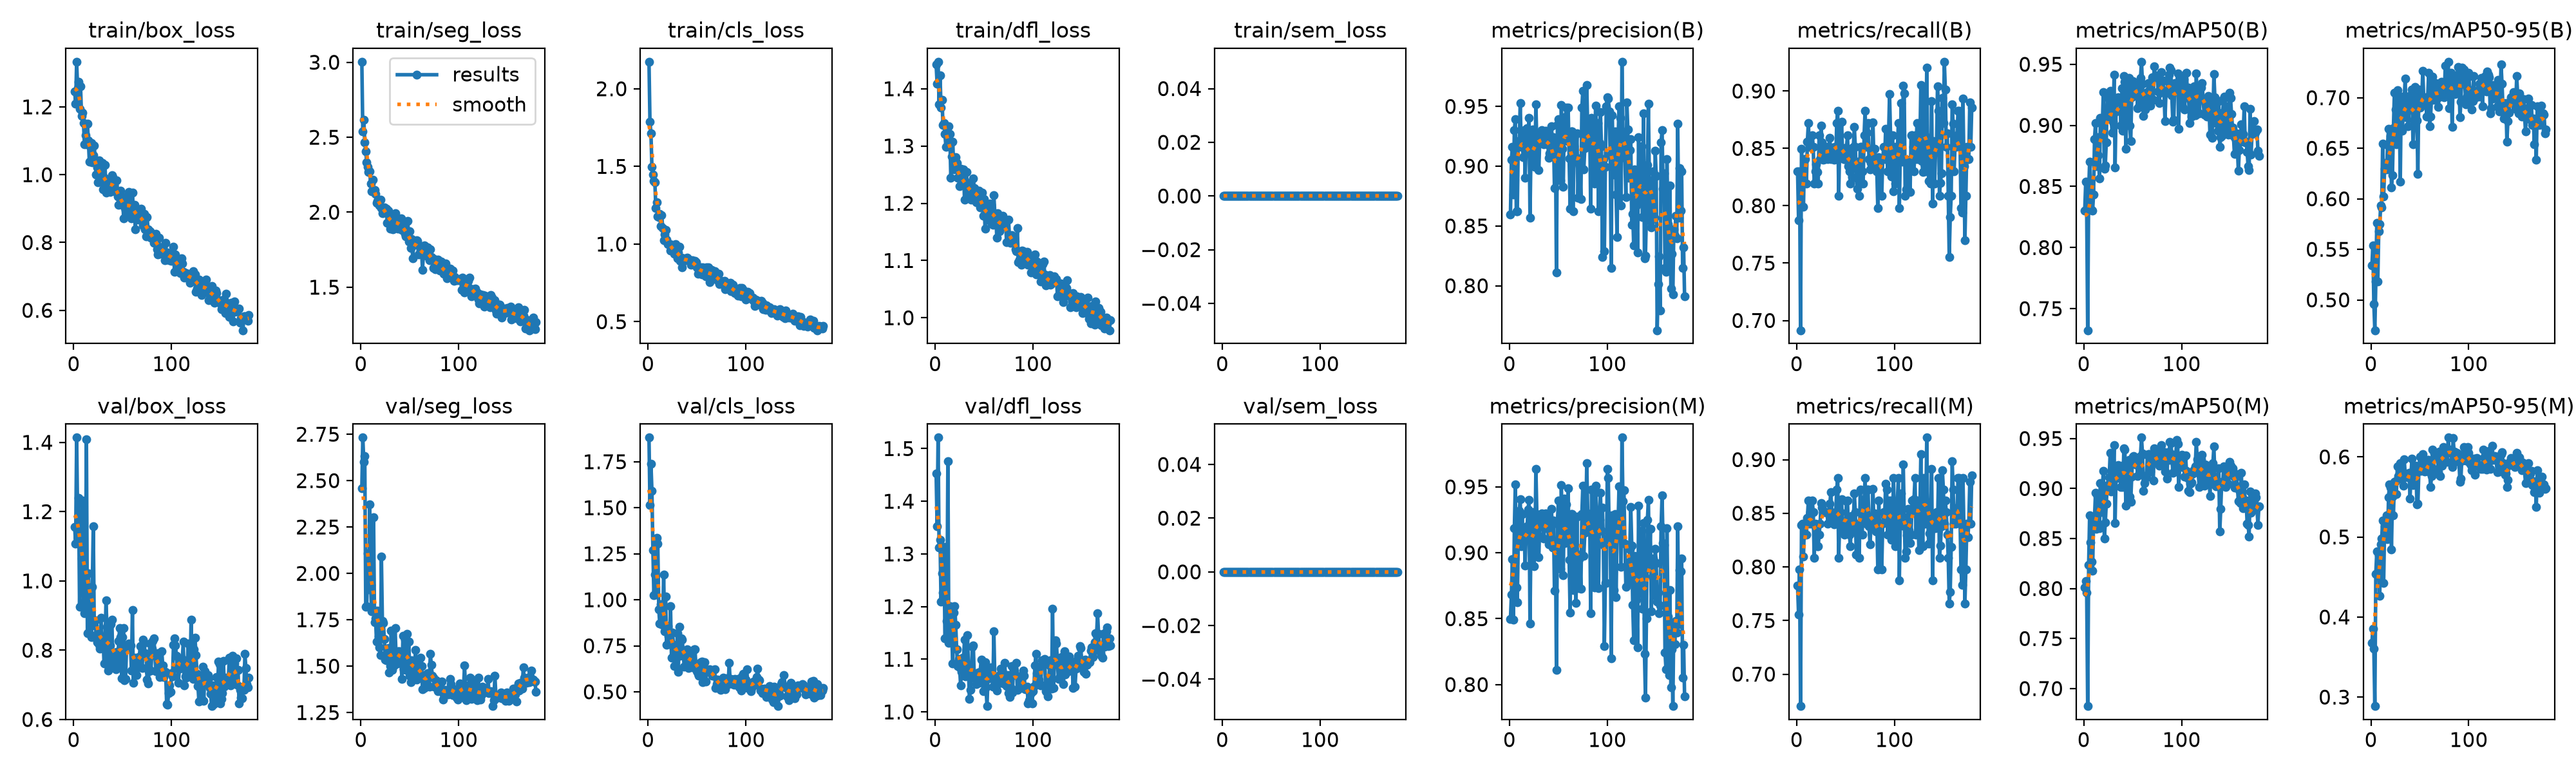

The table this chart was drawn from, first rows:
epoch, time, train/box_loss, train/seg_loss, train/cls_loss, train/dfl_loss, train/sem_loss, metrics/precision(B), metrics/recall(B), metrics/mAP50(B), metrics/mAP50-95(B), metrics/precision(M), metrics/recall(M), metrics/mAP50(M), metrics/mAP50-95(M), val/box_loss, val/seg_loss, val/cls_loss, val/dfl_loss, val/sem_loss, lr/pg0, lr/pg1, lr/pg2
1, 29.56, 1.246, 3.004, 2.174, 1.442, 0, 0.8596, 0.8298, 0.8304, 0.5339, 0.8498, 0.7823, 0.8011, 0.3678, 1.155, 2.458, 1.881, 1.453, 0, 0.0006618, 0.0006618, 0.0006618
2, 52.34, 1.209, 2.537, 1.787, 1.409, 0, 0.9055, 0.7872, 0.8537, 0.5538, 0.8682, 0.7553, 0.8074, 0.3858, 1.108, 2.732, 1.513, 1.352, 0, 0.001322, 0.001322, 0.001322
3, 75.24, 1.333, 2.614, 1.712, 1.447, 0, 0.916, 0.8298, 0.8301, 0.4957, 0.8953, 0.7979, 0.7959, 0.3601, 1.414, 2.603, 1.739, 1.521, 0, 0.001975, 0.001975, 0.001975
4, 98.11, 1.256, 2.467, 1.496, 1.372, 0, 0.8764, 0.6915, 0.7323, 0.47, 0.8491, 0.6702, 0.6824, 0.2887, 1.185, 2.632, 1.592, 1.312, 0, 0.00197, 0.00197, 0.00197
5, 121, 1.274, 2.404, 1.447, 1.423, 0, 0.9301, 0.8494, 0.846, 0.518, 0.9185, 0.8388, 0.8235, 0.4541, 1.24, 1.821, 1.27, 1.326, 0, 0.00196, 0.00196, 0.00196
6, 143.9, 1.193, 2.333, 1.404, 1.367, 0, 0.9395, 0.8298, 0.8702, 0.5764, 0.9517, 0.8404, 0.8733, 0.4818, 0.926, 1.823, 1.025, 1.209, 0, 0.00195, 0.00195, 0.00195
7, 167, 1.261, 2.303, 1.399, 1.38, 0, 0.8622, 0.799, 0.8481, 0.5183, 0.8737, 0.8096, 0.846, 0.4532, 1.116, 2.109, 1.138, 1.264, 0, 0.001941, 0.001941, 0.001941
8, 189.8, 1.173, 2.27, 1.232, 1.337, 0, 0.8623, 0.8404, 0.8309, 0.5679, 0.8623, 0.8404, 0.8265, 0.4769, 1.065, 1.915, 1.027, 1.226, 0, 0.001931, 0.001931, 0.001931
9, 212.7, 1.183, 2.271, 1.268, 1.34, 0, 0.921, 0.8404, 0.8301, 0.5749, 0.9091, 0.8298, 0.818, 0.4266, 1.232, 2.373, 1.337, 1.313, 0, 0.001921, 0.001921, 0.001921
10, 235.5, 1.153, 2.192, 1.18, 1.321, 0, 0.9197, 0.8192, 0.8433, 0.5936, 0.9317, 0.8298, 0.8668, 0.4908, 0.9377, 1.938, 1.304, 1.14, 0, 0.001911, 0.001911, 0.001911
11, 258.5, 1.089, 2.14, 1.172, 1.298, 0, 0.9526, 0.8558, 0.889, 0.5915, 0.9408, 0.8457, 0.8713, 0.4983, 0.9065, 1.796, 0.9494, 1.139, 0, 0.001901, 0.001901, 0.001901
12, 281.5, 1.116, 2.216, 1.195, 1.321, 0, 0.9163, 0.8723, 0.9018, 0.6546, 0.9052, 0.8617, 0.8959, 0.5207, 0.9696, 1.805, 0.8712, 1.173, 0, 0.001891, 0.001891, 0.001891
13, 304.4, 1.09, 2.148, 1.116, 1.3, 0, 0.9289, 0.8511, 0.8668, 0.6022, 0.9294, 0.8404, 0.8594, 0.4424, 1.408, 2.302, 0.9745, 1.476, 0, 0.001881, 0.001881, 0.001881
14, 327.3, 1.15, 2.146, 1.185, 1.334, 0, 0.9076, 0.8511, 0.8903, 0.63, 0.9076, 0.8511, 0.8928, 0.5134, 0.8491, 1.738, 0.8688, 1.131, 0, 0.001871, 0.001871, 0.001871
15, 350.1, 1.1, 2.123, 1.104, 1.32, 0, 0.93, 0.8511, 0.8755, 0.6354, 0.9184, 0.8404, 0.865, 0.5198, 1.022, 1.758, 0.8636, 1.2, 0, 0.001861, 0.001861, 0.001861
16, 373.1, 1.038, 2.062, 1.024, 1.245, 0, 0.8901, 0.8617, 0.8568, 0.629, 0.8901, 0.8617, 0.86, 0.5267, 0.9208, 1.634, 1.136, 1.152, 0, 0.001852, 0.001852, 0.001852
17, 396, 1.084, 2.075, 1.063, 1.282, 0, 0.9143, 0.8511, 0.9063, 0.6536, 0.9143, 0.8511, 0.9054, 0.4972, 0.9082, 1.8, 0.8306, 1.14, 0, 0.001842, 0.001842, 0.001842
18, 418.9, 1.094, 2.076, 1.091, 1.307, 0, 0.932, 0.8192, 0.8903, 0.6694, 0.9199, 0.8085, 0.8767, 0.5498, 0.8388, 1.661, 1.019, 1.092, 0, 0.001832, 0.001832, 0.001832
19, 441.9, 1.036, 2.043, 1.03, 1.259, 0, 0.9215, 0.8298, 0.9002, 0.6288, 0.933, 0.8404, 0.9001, 0.5653, 0.9834, 1.603, 0.757, 1.188, 0, 0.001822, 0.001822, 0.001822
20, 464.7, 1.057, 2.084, 1, 1.266, 0, 0.9402, 0.836, 0.9274, 0.6624, 0.9402, 0.836, 0.9174, 0.5614, 1.157, 1.559, 0.8557, 1.2, 0, 0.001812, 0.001812, 0.001812
21, 487.6, 1.086, 2.028, 1.004, 1.281, 0, 0.8571, 0.8297, 0.8643, 0.6113, 0.8461, 0.819, 0.8498, 0.4844, 0.8719, 2.089, 0.8009, 1.166, 0, 0.001802, 0.001802, 0.001802
22, 510.5, 1.039, 1.994, 1.001, 1.27, 0, 0.9142, 0.8192, 0.8673, 0.6232, 0.9142, 0.8192, 0.8659, 0.55, 0.8859, 1.744, 0.7578, 1.118, 0, 0.001792, 0.001792, 0.001792
23, 533.5, 0.9995, 2.019, 0.9563, 1.245, 0, 0.9092, 0.8617, 0.8862, 0.6698, 0.9165, 0.8298, 0.885, 0.5269, 0.8436, 1.734, 0.9667, 1.087, 0, 0.001782, 0.001782, 0.001782
24, 556.4, 1.021, 2.033, 0.9936, 1.244, 0, 0.9307, 0.8404, 0.923, 0.7049, 0.9307, 0.8404, 0.9024, 0.5687, 0.8237, 1.646, 0.6838, 1.101, 0, 0.001772, 0.001772, 0.001772
25, 579.3, 0.9767, 2.016, 0.965, 1.23, 0, 0.9008, 0.8699, 0.9249, 0.6883, 0.8898, 0.8592, 0.9042, 0.5695, 0.8536, 1.536, 0.8224, 1.085, 0, 0.001762, 0.001762, 0.001762
26, 602.2, 1.042, 2.023, 0.9525, 1.26, 0, 0.8993, 0.8553, 0.9056, 0.6541, 0.8993, 0.8553, 0.9109, 0.5535, 0.8158, 1.532, 0.7539, 1.051, 0, 0.001752, 0.001752, 0.001752
27, 625.1, 0.9788, 1.931, 0.9382, 1.239, 0, 0.9518, 0.8402, 0.9283, 0.7075, 0.9638, 0.8509, 0.9357, 0.5884, 0.8053, 1.57, 0.6395, 1.076, 0, 0.001743, 0.001743, 0.001743
28, 648, 1.007, 2.009, 1, 1.246, 0, 0.918, 0.8404, 0.9064, 0.685, 0.9296, 0.8511, 0.897, 0.5757, 0.8931, 1.597, 0.6927, 1.102, 0, 0.001733, 0.001733, 0.001733
29, 671, 1.035, 1.933, 0.9515, 1.259, 0, 0.9276, 0.8404, 0.8939, 0.6932, 0.9131, 0.8511, 0.9012, 0.5774, 0.8255, 1.465, 0.6918, 1.101, 0, 0.001723, 0.001723, 0.001723
30, 693.8, 0.9566, 1.889, 0.908, 1.206, 0, 0.8965, 0.8511, 0.9029, 0.6167, 0.8965, 0.8511, 0.9065, 0.592, 0.8404, 1.5, 0.8187, 1.137, 0, 0.001713, 0.001713, 0.001713
31, 716.7, 0.9915, 1.946, 0.9454, 1.232, 0, 0.9245, 0.8511, 0.9412, 0.7008, 0.9245, 0.8511, 0.9432, 0.5819, 0.7624, 1.692, 0.6097, 1.067, 0, 0.001703, 0.001703, 0.001703
32, 739.5, 1.029, 1.987, 0.9821, 1.255, 0, 0.9281, 0.8404, 0.8656, 0.6674, 0.9281, 0.8404, 0.8656, 0.5717, 0.8017, 1.48, 0.8523, 1.072, 0, 0.001693, 0.001693, 0.001693
33, 762.4, 0.9477, 1.888, 0.8914, 1.218, 0, 0.9301, 0.8492, 0.9113, 0.6834, 0.9301, 0.8492, 0.9112, 0.5643, 0.9433, 1.589, 0.697, 1.146, 0, 0.001683, 0.001683, 0.001683
34, 785.2, 0.9848, 1.9, 0.9123, 1.236, 0, 0.9202, 0.8591, 0.92, 0.6964, 0.9202, 0.8591, 0.9164, 0.5966, 0.8671, 1.505, 0.79, 1.087, 0, 0.001673, 0.001673, 0.001673
35, 808.1, 0.9734, 1.992, 0.8518, 1.226, 0, 0.9185, 0.8404, 0.923, 0.7192, 0.9108, 0.8694, 0.9237, 0.5794, 0.7412, 1.705, 0.7831, 1.024, 0, 0.001663, 0.001663, 0.001663
36, 831, 0.9614, 1.962, 0.91, 1.21, 0, 0.9195, 0.8508, 0.9191, 0.6804, 0.9195, 0.8508, 0.9106, 0.5749, 0.7463, 1.552, 0.7103, 1.042, 0, 0.001654, 0.001654, 0.001654
37, 853.9, 0.9483, 1.914, 0.8916, 1.206, 0, 0.9297, 0.8445, 0.9206, 0.7008, 0.9297, 0.8445, 0.916, 0.5769, 0.8132, 1.513, 0.6374, 1.069, 0, 0.001644, 0.001644, 0.001644
38, 876.9, 0.965, 1.89, 0.9032, 1.215, 0, 0.9186, 0.8399, 0.9, 0.6716, 0.9186, 0.8399, 0.9012, 0.5742, 0.876, 1.579, 0.6981, 1.123, 0, 0.001634, 0.001634, 0.001634
39, 899.8, 0.9977, 1.919, 0.9096, 1.243, 0, 0.9262, 0.8511, 0.9305, 0.6884, 0.9275, 0.8404, 0.9231, 0.5802, 0.8877, 1.581, 0.7062, 1.126, 0, 0.001624, 0.001624, 0.001624
40, 922.7, 0.9936, 1.929, 0.9116, 1.227, 0, 0.907, 0.8404, 0.8954, 0.6914, 0.9065, 0.8511, 0.9016, 0.5483, 0.767, 1.57, 0.7303, 1.064, 0, 0.001614, 0.001614, 0.001614
41, 945.6, 0.9682, 1.958, 0.8989, 1.215, 0, 0.9107, 0.8723, 0.9403, 0.7031, 0.9107, 0.8723, 0.9403, 0.5796, 0.7913, 1.523, 0.6309, 1.072, 0, 0.001604, 0.001604, 0.001604
42, 968.5, 0.9511, 1.882, 0.8995, 1.202, 0, 0.9248, 0.883, 0.9357, 0.7082, 0.9248, 0.883, 0.9387, 0.598, 0.7498, 1.43, 0.6608, 1.052, 0, 0.001594, 0.001594, 0.001594
43, 991.4, 0.9519, 1.898, 0.8878, 1.219, 0, 0.9332, 0.8085, 0.8809, 0.6537, 0.9332, 0.8085, 0.8825, 0.5647, 0.7445, 1.663, 0.7194, 1.065, 0, 0.001584, 0.001584, 0.001584
44, 1014, 0.9831, 1.927, 0.8683, 1.218, 0, 0.9156, 0.8511, 0.9156, 0.6775, 0.9039, 0.8404, 0.9097, 0.5734, 0.796, 1.481, 0.6647, 1.074, 0, 0.001574, 0.001574, 0.001574
45, 1037, 0.936, 1.856, 0.8966, 1.223, 0, 0.9243, 0.8511, 0.9299, 0.7109, 0.9243, 0.8511, 0.9225, 0.5785, 0.7613, 1.641, 0.634, 1.055, 0, 0.001564, 0.001564, 0.001564
46, 1060, 0.9104, 1.839, 0.8708, 1.193, 0, 0.8818, 0.8731, 0.9386, 0.7023, 0.8711, 0.863, 0.9284, 0.5892, 0.8261, 1.481, 0.6358, 1.076, 0, 0.001554, 0.001554, 0.001554
47, 1083, 0.9324, 1.843, 0.875, 1.205, 0, 0.9188, 0.8428, 0.8999, 0.6774, 0.9072, 0.8324, 0.892, 0.5403, 0.8632, 1.672, 0.7316, 1.099, 0, 0.001545, 0.001545, 0.001545
48, 1106, 0.9523, 1.94, 0.892, 1.219, 0, 0.8113, 0.8404, 0.887, 0.6246, 0.8113, 0.8404, 0.887, 0.5414, 0.8377, 1.526, 0.7311, 1.079, 0, 0.001535, 0.001535, 0.001535
49, 1129, 0.9204, 1.806, 0.8822, 1.178, 0, 0.9345, 0.8404, 0.9228, 0.708, 0.9227, 0.8298, 0.9119, 0.5828, 0.7184, 1.632, 0.6392, 1.039, 0, 0.001525, 0.001525, 0.001525
50, 1152, 0.9353, 1.872, 0.8489, 1.208, 0, 0.9395, 0.8404, 0.9362, 0.6902, 0.9395, 0.8404, 0.9317, 0.6001, 0.8375, 1.45, 0.6121, 1.09, 0, 0.001515, 0.001515, 0.001515
51, 1175, 0.8721, 1.761, 0.8082, 1.155, 0, 0.9091, 0.8508, 0.9281, 0.698, 0.9204, 0.8614, 0.9322, 0.5825, 0.8646, 1.413, 0.5977, 1.095, 0, 0.001505, 0.001505, 0.001505
52, 1198, 0.9062, 1.821, 0.8343, 1.192, 0, 0.888, 0.8617, 0.9352, 0.6999, 0.888, 0.8617, 0.9309, 0.5964, 0.7129, 1.53, 0.589, 1.046, 0, 0.001495, 0.001495, 0.001495
53, 1221, 0.8963, 1.692, 0.8166, 1.172, 0, 0.9515, 0.8344, 0.9319, 0.7263, 0.9515, 0.8344, 0.924, 0.6034, 0.7166, 1.518, 0.6109, 1.011, 0, 0.001485, 0.001485, 0.001485
54, 1244, 0.9189, 1.795, 0.8503, 1.191, 0, 0.9146, 0.8298, 0.9333, 0.6987, 0.9146, 0.8298, 0.9285, 0.5971, 0.8075, 1.47, 0.6615, 1.066, 0, 0.001475, 0.001475, 0.001475
55, 1267, 0.8817, 1.783, 0.8033, 1.17, 0, 0.8828, 0.8192, 0.914, 0.6959, 0.8828, 0.8192, 0.9127, 0.5817, 0.8074, 1.505, 0.6656, 1.063, 0, 0.001465, 0.001465, 0.001465
56, 1290, 0.9498, 1.806, 0.8511, 1.199, 0, 0.9409, 0.8477, 0.9286, 0.7006, 0.9409, 0.8477, 0.9313, 0.5827, 0.8198, 1.588, 0.5516, 1.077, 0, 0.001455, 0.001455, 0.001455
57, 1313, 0.9265, 1.815, 0.8157, 1.197, 0, 0.9394, 0.8252, 0.9168, 0.6814, 0.9075, 0.8352, 0.9152, 0.5847, 0.8065, 1.428, 0.6283, 1.085, 0, 0.001446, 0.001446, 0.001446
58, 1335, 0.895, 1.808, 0.8351, 1.165, 0, 0.9488, 0.8511, 0.9389, 0.7002, 0.9368, 0.8404, 0.9327, 0.5965, 0.8145, 1.448, 0.6623, 1.067, 0, 0.001436, 0.001436, 0.001436
59, 1358, 0.8709, 1.718, 0.7903, 1.163, 0, 0.921, 0.8687, 0.9521, 0.7249, 0.921, 0.8687, 0.9509, 0.5963, 0.7408, 1.46, 0.5568, 1.048, 0, 0.001426, 0.001426, 0.001426
60, 1381, 0.9466, 1.78, 0.852, 1.214, 0, 0.9489, 0.8511, 0.9343, 0.6716, 0.9489, 0.8511, 0.9349, 0.5812, 0.9158, 1.511, 0.6188, 1.153, 0, 0.001416, 0.001416, 0.001416
... 119 more rows
